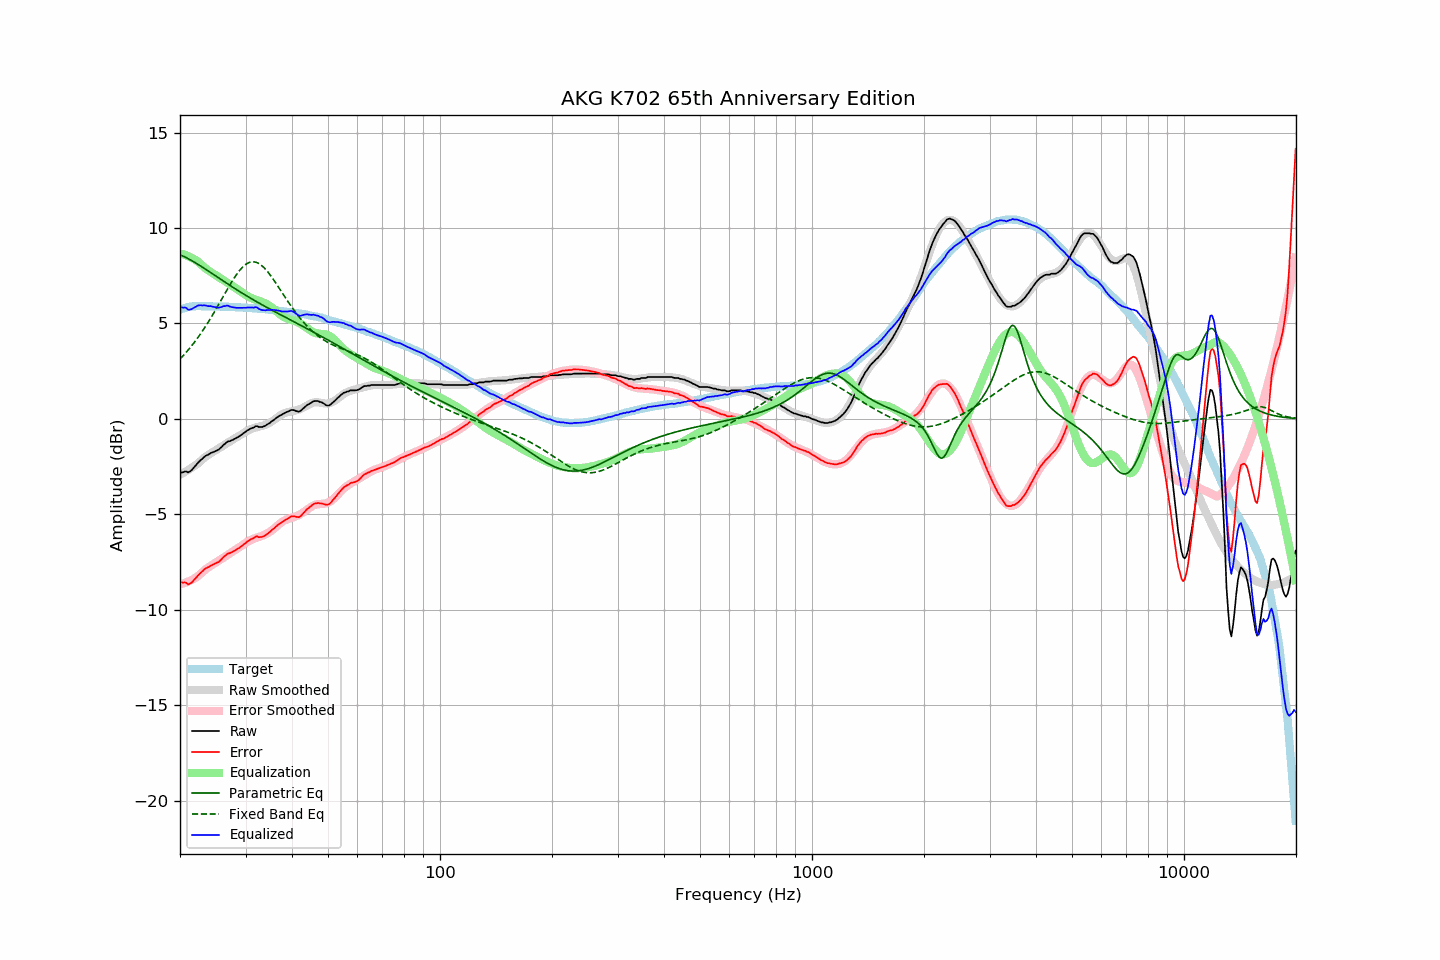

Source data for this figure (header and first rows):
frequency, raw, error, smoothed, error_smoothed, equalization, parametric_eq, fixed_band_eq, equalized_raw, equalized_smoothed, target
20.00, -2.83, -8.55, -2.92, -8.67, 8.67, 8.60, 3.14, 5.84, 5.75, 5.73
20.20, -2.81, -8.56, -2.88, -8.65, 8.65, 8.56, 3.23, 5.84, 5.77, 5.76
20.40, -2.79, -8.58, -2.83, -8.62, 8.62, 8.52, 3.31, 5.83, 5.79, 5.79
20.61, -2.76, -8.56, -2.78, -8.59, 8.59, 8.48, 3.41, 5.84, 5.81, 5.81
20.81, -2.76, -8.59, -2.73, -8.56, 8.56, 8.44, 3.50, 5.81, 5.83, 5.84
21.02, -2.81, -8.67, -2.68, -8.53, 8.53, 8.40, 3.60, 5.72, 5.84, 5.87
21.23, -2.77, -8.64, -2.63, -8.49, 8.49, 8.35, 3.70, 5.72, 5.86, 5.88
21.44, -2.70, -8.59, -2.58, -8.45, 8.45, 8.30, 3.80, 5.74, 5.87, 5.89
21.66, -2.62, -8.51, -2.52, -8.40, 8.40, 8.26, 3.91, 5.79, 5.88, 5.90
21.87, -2.51, -8.41, -2.47, -8.36, 8.36, 8.21, 4.02, 5.84, 5.89, 5.90
22.09, -2.42, -8.33, -2.41, -8.31, 8.31, 8.16, 4.13, 5.88, 5.90, 5.91
22.31, -2.31, -8.22, -2.35, -8.25, 8.25, 8.11, 4.24, 5.94, 5.91, 5.91
22.54, -2.23, -8.13, -2.27, -8.18, 8.18, 8.05, 4.36, 5.95, 5.91, 5.91
22.76, -2.14, -8.05, -2.19, -8.10, 8.10, 8.00, 4.48, 5.95, 5.91, 5.91
22.99, -2.09, -7.98, -2.12, -8.02, 8.02, 7.95, 4.61, 5.94, 5.91, 5.90
23.22, -2.00, -7.89, -2.04, -7.95, 7.95, 7.89, 4.73, 5.95, 5.90, 5.90
23.45, -1.94, -7.83, -1.97, -7.88, 7.88, 7.84, 4.86, 5.94, 5.90, 5.90
23.69, -1.90, -7.79, -1.92, -7.81, 7.81, 7.78, 4.99, 5.92, 5.90, 5.90
23.92, -1.85, -7.75, -1.86, -7.76, 7.76, 7.72, 5.13, 5.90, 5.90, 5.90
24.16, -1.80, -7.69, -1.81, -7.70, 7.70, 7.67, 5.27, 5.91, 5.89, 5.90
24.40, -1.76, -7.66, -1.76, -7.65, 7.65, 7.61, 5.41, 5.89, 5.89, 5.90
24.65, -1.73, -7.61, -1.71, -7.60, 7.60, 7.56, 5.55, 5.87, 5.89, 5.89
24.89, -1.68, -7.57, -1.66, -7.54, 7.54, 7.50, 5.69, 5.86, 5.89, 5.89
25.14, -1.64, -7.53, -1.60, -7.49, 7.49, 7.44, 5.84, 5.84, 5.89, 5.89
25.39, -1.61, -7.50, -1.55, -7.44, 7.44, 7.39, 5.99, 5.82, 5.88, 5.89
25.65, -1.54, -7.42, -1.50, -7.38, 7.38, 7.33, 6.13, 5.85, 5.88, 5.89
25.91, -1.47, -7.34, -1.45, -7.33, 7.33, 7.27, 6.28, 5.86, 5.88, 5.88
26.16, -1.36, -7.24, -1.39, -7.27, 7.27, 7.22, 6.43, 5.91, 5.88, 5.88
26.43, -1.31, -7.18, -1.34, -7.21, 7.21, 7.16, 6.58, 5.91, 5.88, 5.88
26.69, -1.23, -7.10, -1.29, -7.16, 7.16, 7.11, 6.73, 5.93, 5.87, 5.88
26.96, -1.18, -7.05, -1.23, -7.10, 7.10, 7.05, 6.87, 5.93, 5.87, 5.88
27.23, -1.17, -7.03, -1.18, -7.05, 7.05, 7.00, 7.02, 5.88, 5.87, 5.87
27.50, -1.13, -6.99, -1.13, -6.99, 6.99, 6.94, 7.15, 5.87, 5.86, 5.87
27.77, -1.09, -6.95, -1.08, -6.94, 6.94, 6.89, 7.29, 5.84, 5.86, 5.86
28.05, -1.05, -6.90, -1.02, -6.88, 6.88, 6.83, 7.42, 5.83, 5.86, 5.86
28.33, -1.00, -6.85, -0.97, -6.82, 6.82, 6.78, 7.54, 5.82, 5.85, 5.85
28.62, -0.96, -6.80, -0.93, -6.77, 6.77, 6.73, 7.66, 5.82, 5.85, 5.85
28.90, -0.91, -6.75, -0.88, -6.72, 6.72, 6.67, 7.77, 5.82, 5.84, 5.85
29.19, -0.85, -6.68, -0.83, -6.66, 6.66, 6.62, 7.87, 5.82, 5.84, 5.84
29.48, -0.78, -6.62, -0.77, -6.60, 6.60, 6.57, 7.95, 5.82, 5.83, 5.84
29.78, -0.73, -6.55, -0.72, -6.55, 6.55, 6.52, 8.03, 5.82, 5.83, 5.83
30.08, -0.67, -6.49, -0.67, -6.49, 6.49, 6.47, 8.10, 5.82, 5.82, 5.83
30.38, -0.60, -6.41, -0.62, -6.43, 6.43, 6.42, 8.15, 5.84, 5.82, 5.82
30.68, -0.56, -6.37, -0.58, -6.39, 6.39, 6.37, 8.19, 5.83, 5.81, 5.82
30.99, -0.51, -6.31, -0.54, -6.35, 6.35, 6.32, 8.22, 5.84, 5.81, 5.81
31.30, -0.48, -6.27, -0.51, -6.31, 6.31, 6.27, 8.23, 5.83, 5.80, 5.80
31.61, -0.45, -6.24, -0.48, -6.27, 6.27, 6.22, 8.23, 5.83, 5.79, 5.80
31.93, -0.39, -6.17, -0.46, -6.24, 6.24, 6.17, 8.21, 5.86, 5.79, 5.79
32.24, -0.38, -6.15, -0.43, -6.21, 6.21, 6.12, 8.18, 5.84, 5.78, 5.78
32.57, -0.42, -6.20, -0.41, -6.19, 6.19, 6.08, 8.14, 5.76, 5.77, 5.78
32.89, -0.43, -6.19, -0.39, -6.16, 6.16, 6.03, 8.09, 5.73, 5.77, 5.77
33.22, -0.43, -6.18, -0.37, -6.13, 6.13, 5.98, 8.02, 5.70, 5.76, 5.76
33.55, -0.40, -6.15, -0.34, -6.09, 6.09, 5.93, 7.94, 5.70, 5.75, 5.76
33.89, -0.37, -6.11, -0.31, -6.05, 6.05, 5.89, 7.86, 5.69, 5.74, 5.75
34.23, -0.31, -6.04, -0.27, -6.01, 6.01, 5.84, 7.76, 5.70, 5.73, 5.74
34.57, -0.26, -5.98, -0.24, -5.96, 5.96, 5.80, 7.66, 5.70, 5.72, 5.73
34.92, -0.21, -5.92, -0.19, -5.91, 5.91, 5.75, 7.55, 5.70, 5.72, 5.72
35.27, -0.13, -5.83, -0.14, -5.85, 5.85, 5.70, 7.43, 5.72, 5.71, 5.71
35.62, -0.08, -5.77, -0.09, -5.79, 5.79, 5.66, 7.32, 5.71, 5.70, 5.70
35.97, -0.01, -5.70, -0.03, -5.71, 5.71, 5.61, 7.19, 5.70, 5.69, 5.69
... 635 more rows
